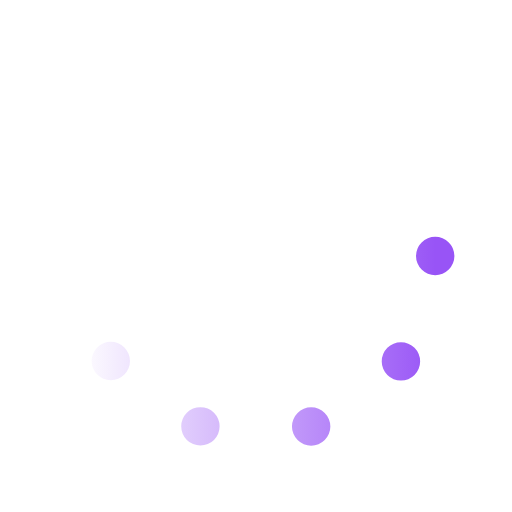
t = 0.00 s
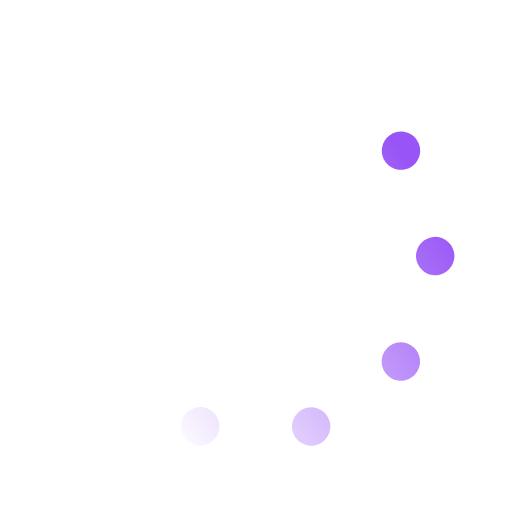
t = 0.33 s
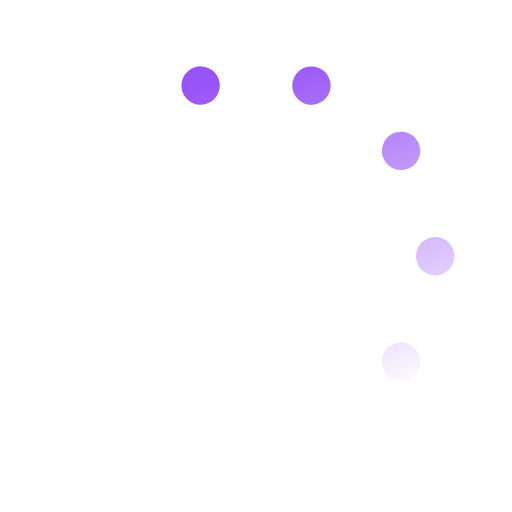
t = 0.67 s
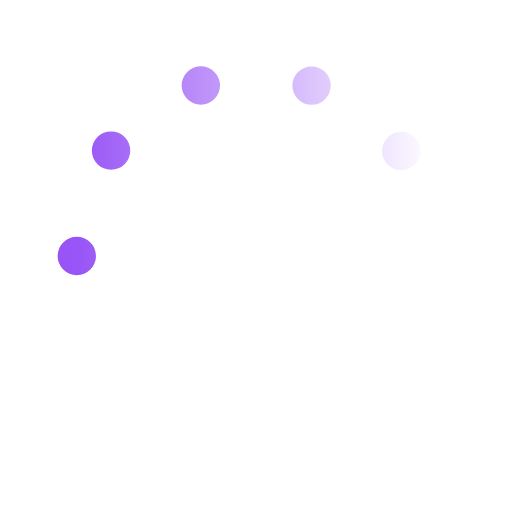
t = 1.00 s
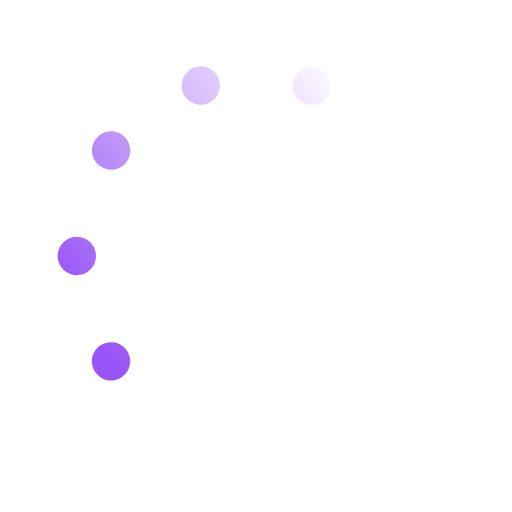
t = 1.33 s
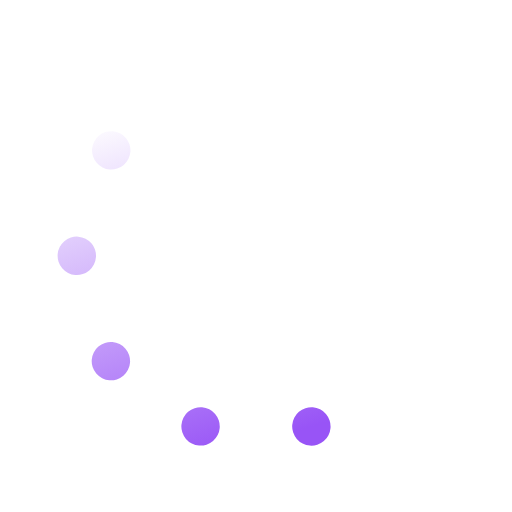
t = 1.67 s

The animated SVG that drew these frames (rendered in a browser with its animation timeline set to each time). Animation: 1 SMIL element (animateTransform=1); one cycle of 2.00 s, repeats indefinitely.

﻿<svg xmlns='http://www.w3.org/2000/svg' viewBox='0 0 200 200'><linearGradient id='a11'><stop offset='0' stop-color='#9854F6' stop-opacity='0'></stop><stop offset='1' stop-color='#9854F6'></stop></linearGradient><circle fill='none' stroke='url(#a11)' stroke-width='15' stroke-linecap='round' stroke-dasharray='0 44 0 44 0 44 0 44 0 360' cx='100' cy='100' r='70' transform-origin='center'><animateTransform type='rotate' attributeName='transform' calcMode='discrete' dur='2' values='360;324;288;252;216;180;144;108;72;36' repeatCount='indefinite'></animateTransform></circle></svg>